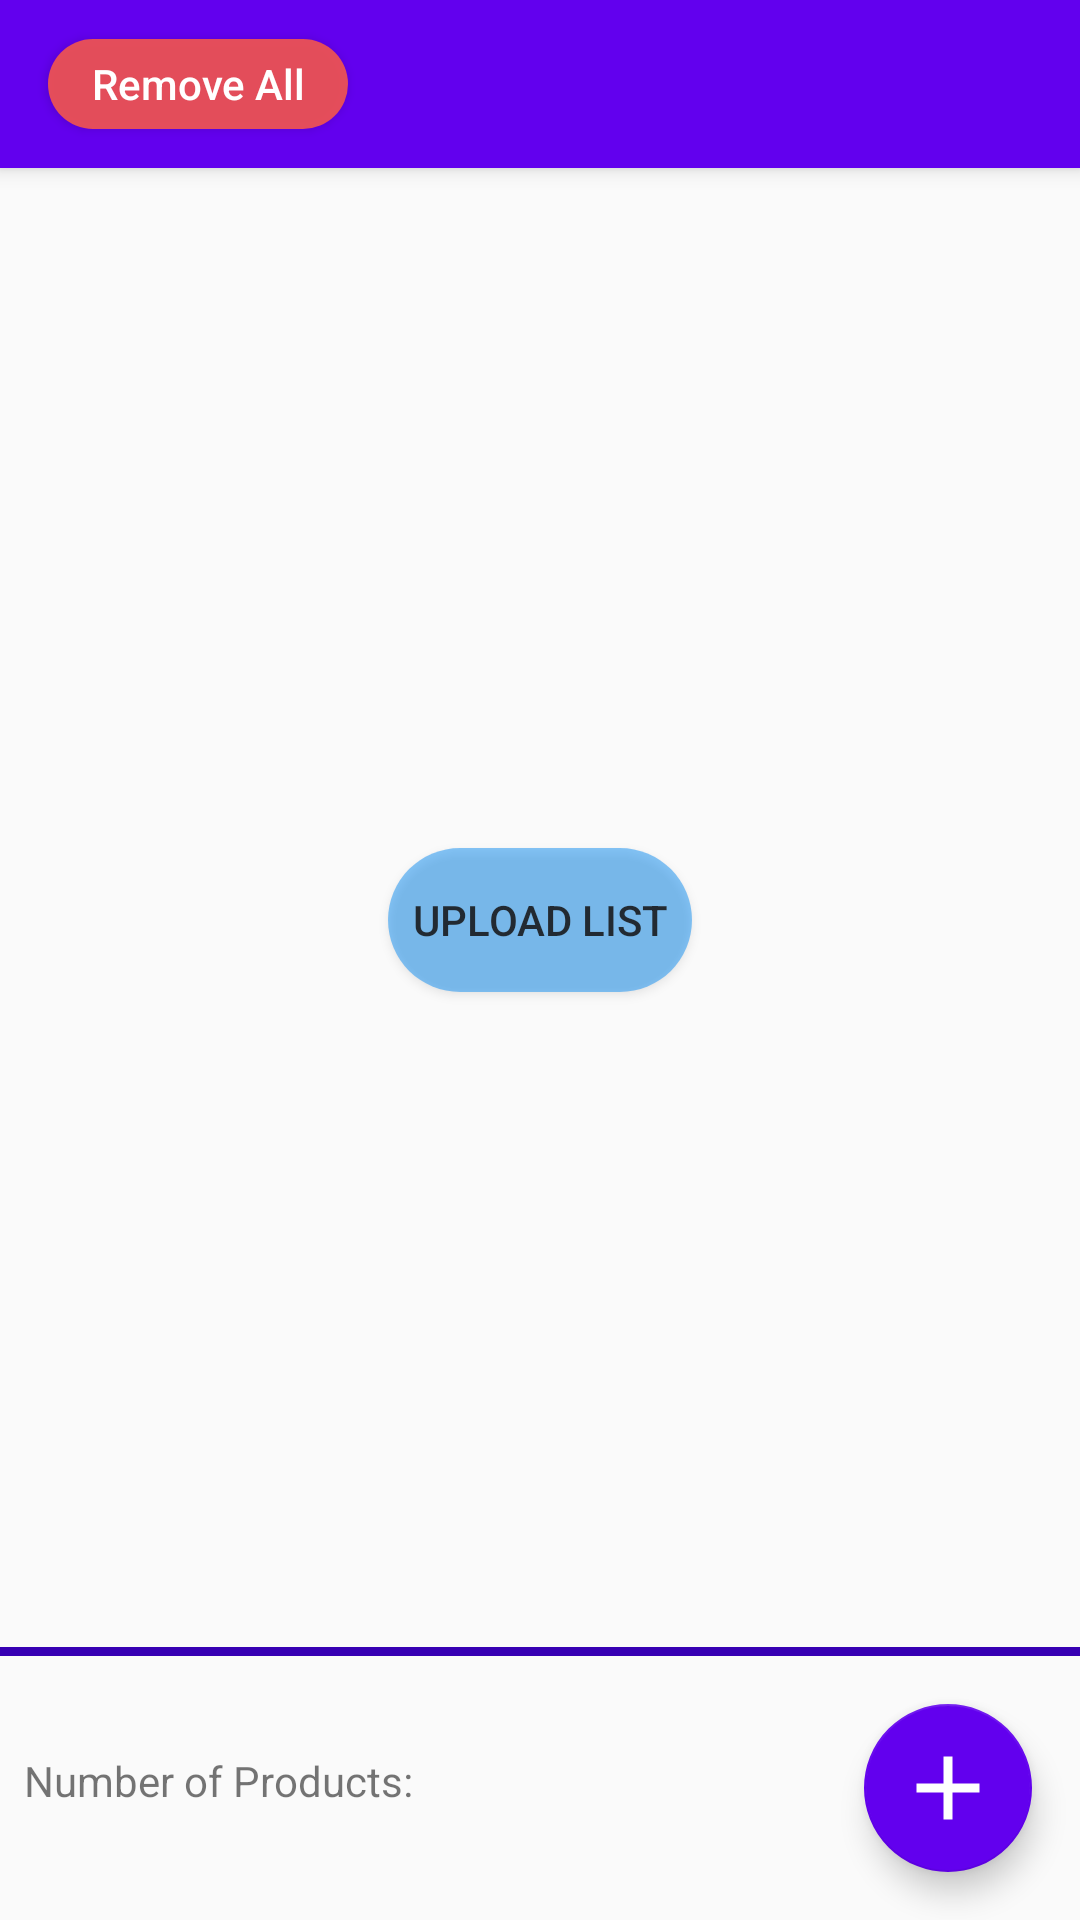

The Android layout XML behind this screen, and the referenced resources:
<!-- AndroidManifest.xml: activity theme AppTheme.NoActionBar -->
<!-- res/layout/activity_main.xml -->
<?xml version="1.0" encoding="utf-8"?>
<androidx.coordinatorlayout.widget.CoordinatorLayout xmlns:android="http://schemas.android.com/apk/res/android"
    xmlns:app="http://schemas.android.com/apk/res-auto"
    xmlns:tools="http://schemas.android.com/tools"
    android:layout_width="match_parent"
    android:layout_height="match_parent"
    tools:context=".MainActivity"
    >

    <com.google.android.material.appbar.AppBarLayout
        android:layout_width="match_parent"
        android:layout_height="wrap_content"
        android:theme="@style/AppTheme.AppBarOverlay">

        <androidx.appcompat.widget.Toolbar
            android:id="@+id/toolbar"
            android:layout_width="match_parent"
            android:layout_height="?attr/actionBarSize"
            android:background="?attr/colorPrimary"
            app:popupTheme="@style/AppTheme.PopupOverlay"
            android:layoutDirection="ltr">

            <Button
                android:id="@+id/removeAllItemsBtn"
                android:layout_width="100dp"
                android:layout_height="30dp"
                android:layout_marginStart="16dp"
                android:background="@drawable/remove_all_btn"
                android:padding="4dp"
                android:text="@string/remove_all"
                android:textAllCaps="false"


               />


            <TextView
                android:id="@+id/testTV"
                android:layout_width="wrap_content"
                android:layout_height="wrap_content"
                android:layout_marginStart="16dp"
               />
        </androidx.appcompat.widget.Toolbar>



    </com.google.android.material.appbar.AppBarLayout>

    <include layout="@layout/content_main" />

</androidx.coordinatorlayout.widget.CoordinatorLayout>
<!-- res/layout/content_main.xml (included above) -->
<?xml version="1.0" encoding="utf-8"?>
<androidx.constraintlayout.widget.ConstraintLayout xmlns:android="http://schemas.android.com/apk/res/android"
    xmlns:app="http://schemas.android.com/apk/res-auto"
    xmlns:tools="http://schemas.android.com/tools"
    android:layout_width="match_parent"
    android:layout_height="match_parent"
    app:layout_behavior="@string/appbar_scrolling_view_behavior"
    tools:context=".MainActivity"
    tools:showIn="@layout/activity_main"
    android:background="@drawable/cloud_background">

    <Button
        android:id="@+id/upListBtn"
        android:layout_width="wrap_content"
        android:layout_height="wrap_content"
        android:layout_marginStart="8dp"
        android:layout_marginTop="8dp"
        android:layout_marginEnd="8dp"
        android:layout_marginBottom="8dp"
        android:text="@string/upload_list"
        android:padding="8dp"
        android:background="@drawable/round_upload_btn"
        app:layout_constraintBottom_toTopOf="@+id/view2"
        app:layout_constraintEnd_toEndOf="parent"
        app:layout_constraintStart_toStartOf="@+id/rvShoppingItems"
        app:layout_constraintTop_toTopOf="@+id/rvShoppingItems"
        android:alpha="0.90"
        />

    <androidx.recyclerview.widget.RecyclerView
        android:id="@+id/rvShoppingItems"
        android:layout_width="0dp"
        android:layout_height="0dp"
        android:layout_marginTop="8dp"
        app:layout_constraintBottom_toTopOf="@+id/view2"
        app:layout_constraintEnd_toEndOf="parent"
        app:layout_constraintHorizontal_bias="1.0"
        app:layout_constraintStart_toStartOf="parent"
        app:layout_constraintTop_toTopOf="parent"


        />

    <com.google.android.material.floatingactionbutton.FloatingActionButton
        android:id="@+id/addItemBtn"
        android:layout_width="wrap_content"
        android:layout_height="wrap_content"
        android:layout_marginEnd="16dp"
        android:layout_marginBottom="16dp"
        android:backgroundTint="@color/colorPrimary"
        android:src="@drawable/add_btn_vector"
        app:layout_constraintBottom_toBottomOf="parent"
        app:layout_constraintEnd_toEndOf="parent"
        app:maxImageSize="36dp"
        app:rippleColor="#1E88E5"/>

    <TextView
        android:id="@+id/productsTV"
        android:layout_width="wrap_content"
        android:layout_height="wrap_content"
        android:layout_marginStart="8dp"
        android:layout_marginTop="32dp"
        android:text="@string/number_of_products"
        android:textAlignment="textEnd"
        app:layout_constraintStart_toStartOf="parent"
        app:layout_constraintTop_toBottomOf="@+id/view2" />

    <View
        android:id="@+id/view2"
        android:layout_width="wrap_content"
        android:layout_height="3dp"
        android:layout_marginBottom="16dp"
        android:background="@color/colorPrimaryDark"
        app:layout_constraintBottom_toTopOf="@+id/addItemBtn"
        app:layout_constraintEnd_toEndOf="parent"
        app:layout_constraintStart_toStartOf="parent" />


</androidx.constraintlayout.widget.ConstraintLayout>
<!-- resources referenced by this layout -->
<resources>
  <!-- drawable add_btn_vector (drawable) -->
  <vector xmlns:android="http://schemas.android.com/apk/res/android"
      android:width="36dp"
      android:height="36dp"
      android:viewportWidth="24.0"
      android:viewportHeight="24.0">
      <path
          android:fillColor="#FFFFFF"
          android:pathData="M19,13h-6v6h-2v-6H5v-2h6V5h2v6h6v2z" />
  </vector>
  <!-- drawable remove_all_btn (drawable) -->
  <?xml version="1.0" encoding="utf-8"?>
  <shape xmlns:android="http://schemas.android.com/apk/res/android"
      >
      <solid android:color="#EEEE5353" />
      <corners android:bottomRightRadius="15dp"
          android:bottomLeftRadius="15dp"
          android:topRightRadius="15dp"
          android:topLeftRadius="15dp"/>
  
  
  </shape>
  <!-- drawable round_upload_btn (drawable) -->
  <?xml version="1.0" encoding="utf-8"?>
  <shape xmlns:android="http://schemas.android.com/apk/res/android"
      android:shape="rectangle" >
      <solid android:color="#992196F3"
          />
      <corners android:bottomRightRadius="48dp"
          android:bottomLeftRadius="48dp"
          android:topRightRadius="48dp"
          android:topLeftRadius="48dp"/>
  
  </shape>
  <string name="number_of_products">Number of Products:</string>
  <string name="remove_all">Remove All</string>
  <string name="upload_list">Upload List</string>
  <style name="AppTheme.AppBarOverlay" parent="ThemeOverlay.AppCompat.Dark.ActionBar" />
  <style name="AppTheme.PopupOverlay" parent="ThemeOverlay.AppCompat.Light" />
  <style name="AppTheme.NoActionBar">
          <item name="windowActionBar">false</item>
          <item name="windowNoTitle">true</item>
      </style>
  <!-- not gathered from this repository: default colours our renderer supplied (Android Studio template values) -->
  <color name="colorPrimary">#FF6200EE</color>
  <color name="colorPrimaryDark">#FF3700B3</color>
</resources>
